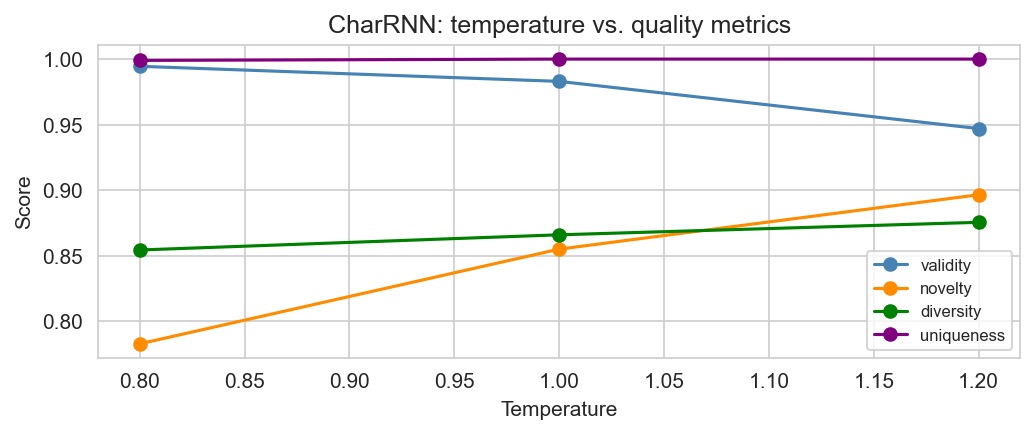

The data file committed next to this chart (first rows):
temperature, validity, uniqueness, novelty, diversity
0.8, 0.9945, 0.999, 0.7828, 0.8544
1.0, 0.983, 1.0, 0.855, 0.866
1.2, 0.947, 1.0, 0.8965, 0.8755
